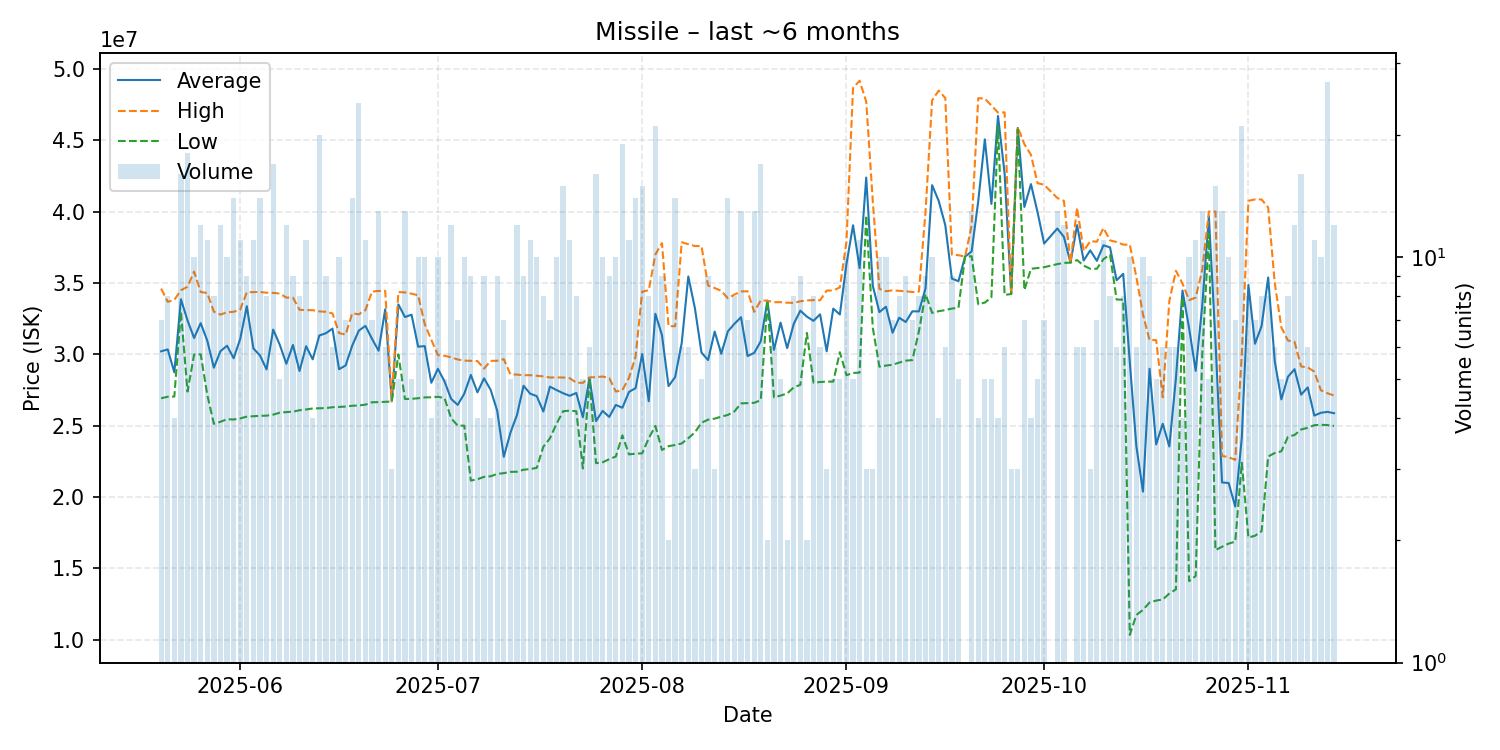

The data file committed next to this chart (first rows):
date, average, highest, lowest, order_count, volume
2025-05-20, 30211429, 34610000, 26920000, 6, 7
2025-05-21, 30343750, 33680000, 27025000, 7, 8
2025-05-22, 28735000, 33820000, 27040000, 2, 4
2025-05-23, 33866875, 34490000, 32990000, 14, 16
2025-05-24, 32379444, 34740000, 27390000, 16, 18
2025-05-25, 31145000, 35805000, 29985000, 9, 10
2025-05-26, 32187500, 34370000, 30000000, 11, 12
2025-05-27, 30959091, 34300000, 27160000, 11, 11
2025-05-28, 29065000, 32990000, 25130000, 8, 8
2025-05-29, 30220833, 32785000, 25270000, 10, 12
2025-05-30, 30603000, 32950000, 25450000, 10, 10
2025-05-31, 29724286, 32985000, 25430000, 14, 14
2025-06-01, 31081818, 33130000, 25510000, 11, 11
2025-06-02, 33377778, 34355000, 25630000, 9, 9
2025-06-03, 30409091, 34360000, 25660000, 11, 11
2025-06-04, 29917857, 34370000, 25690000, 12, 14
2025-06-05, 28942500, 34320000, 25700000, 7, 8
2025-06-06, 31734706, 34310000, 25770000, 15, 17
2025-06-07, 30672000, 34260000, 25910000, 5, 5
2025-06-08, 29339167, 33980000, 25950000, 10, 12
2025-06-09, 30656667, 33980000, 25980000, 8, 9
2025-06-10, 28831250, 33120000, 26080000, 8, 8
2025-06-11, 30570000, 33100000, 26135000, 11, 11
2025-06-12, 29650000, 33095000, 26205000, 4, 4
2025-06-13, 31319500, 33010000, 26220000, 18, 20
2025-06-14, 31480000, 32980000, 26230000, 8, 9
2025-06-15, 31801667, 32870000, 26290000, 6, 6
2025-06-16, 28959000, 31490000, 26310000, 10, 10
2025-06-17, 29222857, 31385000, 26340000, 7, 7
2025-06-18, 30612857, 32875000, 26395000, 14, 14
2025-06-19, 31663750, 32805000, 26415000, 21, 24
2025-06-20, 31993636, 33100000, 26470000, 11, 11
2025-06-21, 31088571, 34400000, 26640000, 5, 7
2025-06-22, 30252308, 34445000, 26650000, 13, 13
2025-06-23, 33158333, 34450000, 26670000, 6, 6
2025-06-24, 26703333, 26730000, 26690000, 2, 3
2025-06-25, 33500000, 34370000, 30000000, 5, 5
2025-06-26, 32613846, 34340000, 26870000, 12, 13
2025-06-27, 32782000, 34250000, 26880000, 5, 5
2025-06-28, 30536000, 34140000, 26920000, 9, 10
2025-06-29, 30577000, 32120000, 26980000, 10, 10
2025-06-30, 28005000, 31020000, 26990000, 4, 4
2025-07-01, 28981000, 29945000, 27020000, 10, 10
2025-07-02, 28108000, 29900000, 26940000, 5, 5
2025-07-03, 26880833, 29790000, 25530000, 11, 12
2025-07-04, 26454286, 29640000, 25000000, 6, 7
2025-07-05, 27236000, 29560000, 25000000, 10, 10
2025-07-06, 28552222, 29545000, 21150000, 9, 9
2025-07-07, 27332500, 29530000, 21240000, 4, 4
2025-07-08, 28317778, 28995000, 21410000, 9, 9
2025-07-09, 27517500, 29540000, 21450000, 4, 4
2025-07-10, 26040000, 29550000, 21615000, 9, 9
2025-07-11, 22817143, 29660000, 21670000, 6, 7
2025-07-12, 24496000, 28600000, 21760000, 5, 5
2025-07-13, 25749167, 28580000, 21770000, 12, 12
2025-07-14, 27795556, 28535000, 21910000, 8, 9
2025-07-15, 27242727, 28540000, 21955000, 11, 11
2025-07-16, 27069000, 28495000, 22040000, 10, 10
2025-07-17, 25990000, 28455000, 23520000, 8, 8
2025-07-18, 27737143, 28375000, 24110000, 7, 7
... 118 more rows
